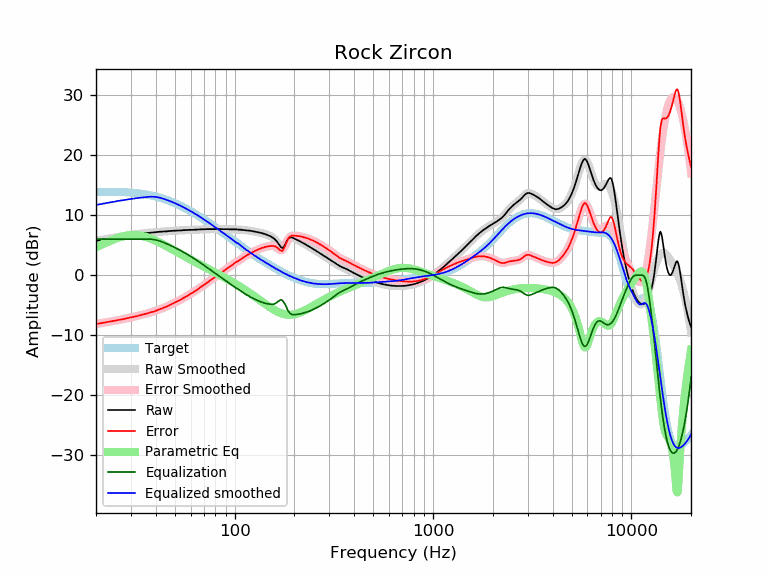

Data behind this chart, as committed beside it:
frequency, raw, error, smoothed, error_smoothed, equalization, parametric_eq, equalized_raw, equalized_smoothed, target
20, 5.70, -8.14, 5.70, -8.14, 6.00, 4.65, 11.70, 11.70, 13.84
21, 5.82, -8.03, 5.83, -8.03, 6.00, 4.97, 11.82, 11.83, 13.85
22, 5.95, -7.92, 5.95, -7.92, 6.00, 5.27, 11.95, 11.95, 13.87
23, 6.07, -7.80, 6.07, -7.81, 6.00, 5.55, 12.07, 12.07, 13.87
24, 6.18, -7.69, 6.17, -7.70, 6.00, 5.81, 12.18, 12.17, 13.87
25, 6.28, -7.59, 6.28, -7.59, 6.00, 6.04, 12.28, 12.28, 13.87
26, 6.37, -7.49, 6.37, -7.48, 6.00, 6.23, 12.37, 12.37, 13.86
27, 6.46, -7.38, 6.46, -7.38, 6.00, 6.39, 12.46, 12.46, 13.84
28, 6.54, -7.28, 6.55, -7.27, 6.00, 6.51, 12.54, 12.55, 13.82
29, 6.63, -7.16, 6.62, -7.16, 6.00, 6.60, 12.63, 12.62, 13.79
30, 6.71, -7.04, 6.70, -7.06, 6.00, 6.65, 12.71, 12.70, 13.75
31, 6.76, -6.95, 6.76, -6.95, 6.00, 6.67, 12.76, 12.76, 13.71
32, 6.81, -6.86, 6.82, -6.85, 6.00, 6.65, 12.81, 12.82, 13.67
33, 6.87, -6.75, 6.88, -6.74, 6.00, 6.60, 12.87, 12.88, 13.62
34, 6.93, -6.63, 6.93, -6.63, 6.00, 6.53, 12.93, 12.93, 13.56
35, 6.98, -6.51, 6.97, -6.52, 6.00, 6.44, 12.98, 12.97, 13.49
36, 7.02, -6.41, 7.01, -6.41, 6.00, 6.32, 13.02, 13.01, 13.43
37, 7.06, -6.29, 7.05, -6.30, 6.00, 6.19, 13.06, 13.05, 13.35
38, 7.08, -6.19, 7.09, -6.18, 5.98, 6.05, 13.06, 13.07, 13.27
39, 7.11, -6.08, 7.12, -6.06, 5.93, 5.89, 13.04, 13.06, 13.19
40, 7.15, -5.95, 7.16, -5.94, 5.87, 5.73, 13.02, 13.02, 13.10
41, 7.19, -5.82, 7.19, -5.82, 5.78, 5.56, 12.97, 12.97, 13.01
42, 7.24, -5.67, 7.22, -5.69, 5.68, 5.39, 12.92, 12.90, 12.91
43, 7.24, -5.57, 7.25, -5.56, 5.56, 5.22, 12.80, 12.80, 12.81
44, 7.28, -5.42, 7.27, -5.43, 5.43, 5.05, 12.71, 12.70, 12.70
45, 7.28, -5.31, 7.30, -5.29, 5.29, 4.88, 12.57, 12.59, 12.59
46, 7.32, -5.15, 7.32, -5.15, 5.15, 4.71, 12.47, 12.47, 12.47
47, 7.35, -5.01, 7.35, -5.01, 5.01, 4.54, 12.36, 12.36, 12.36
48, 7.37, -4.87, 7.37, -4.87, 4.87, 4.37, 12.24, 12.24, 12.24
49, 7.39, -4.73, 7.39, -4.73, 4.73, 4.20, 12.12, 12.12, 12.12
50, 7.41, -4.58, 7.40, -4.59, 4.59, 4.04, 12.00, 11.99, 11.99
51, 7.41, -4.45, 7.42, -4.44, 4.44, 3.88, 11.85, 11.86, 11.86
52, 7.45, -4.28, 7.44, -4.30, 4.30, 3.72, 11.75, 11.73, 11.73
53, 7.45, -4.15, 7.45, -4.15, 4.15, 3.57, 11.60, 11.60, 11.60
54, 7.45, -4.02, 7.47, -4.00, 4.00, 3.42, 11.45, 11.47, 11.47
55, 7.50, -3.84, 7.48, -3.86, 3.86, 3.28, 11.36, 11.34, 11.34
56, 7.50, -3.70, 7.50, -3.71, 3.71, 3.13, 11.21, 11.20, 11.20
57, 7.50, -3.57, 7.51, -3.56, 3.56, 2.99, 11.06, 11.07, 11.07
58, 7.53, -3.40, 7.52, -3.41, 3.41, 2.85, 10.94, 10.93, 10.93
59, 7.54, -3.26, 7.53, -3.27, 3.27, 2.72, 10.81, 10.80, 10.80
60, 7.54, -3.12, 7.54, -3.12, 3.12, 2.59, 10.66, 10.66, 10.66
61, 7.54, -2.98, 7.55, -2.97, 2.97, 2.46, 10.51, 10.52, 10.52
62, 7.55, -2.83, 7.56, -2.82, 2.82, 2.33, 10.37, 10.38, 10.38
63, 7.58, -2.67, 7.57, -2.68, 2.68, 2.21, 10.26, 10.25, 10.25
64, 7.58, -2.53, 7.58, -2.53, 2.53, 2.09, 10.11, 10.11, 10.11
65, 7.58, -2.39, 7.59, -2.38, 2.38, 1.97, 9.96, 9.97, 9.97
66, 7.61, -2.22, 7.60, -2.23, 2.23, 1.85, 9.84, 9.83, 9.83
67, 7.63, -2.06, 7.61, -2.08, 2.08, 1.74, 9.71, 9.69, 9.69
68, 7.63, -1.93, 7.62, -1.93, 1.93, 1.63, 9.56, 9.56, 9.56
69, 7.63, -1.79, 7.63, -1.79, 1.79, 1.52, 9.42, 9.42, 9.42
70, 7.63, -1.65, 7.64, -1.64, 1.64, 1.41, 9.27, 9.28, 9.28
71, 7.64, -1.51, 7.65, -1.50, 1.50, 1.30, 9.14, 9.15, 9.15
72, 7.67, -1.34, 7.66, -1.35, 1.35, 1.20, 9.02, 9.01, 9.01
73, 7.67, -1.21, 7.66, -1.21, 1.21, 1.09, 8.88, 8.87, 8.87
74, 7.67, -1.07, 7.67, -1.07, 1.07, 0.99, 8.74, 8.74, 8.74
75, 7.67, -0.94, 7.67, -0.94, 0.94, 0.89, 8.61, 8.61, 8.61
76, 7.67, -0.80, 7.67, -0.80, 0.80, 0.79, 8.47, 8.47, 8.47
77, 7.67, -0.67, 7.67, -0.67, 0.67, 0.69, 8.34, 8.34, 8.34
78, 7.67, -0.54, 7.67, -0.54, 0.54, 0.59, 8.21, 8.21, 8.21
79, 7.67, -0.41, 7.67, -0.41, 0.41, 0.50, 8.08, 8.08, 8.08
... 553 more rows
